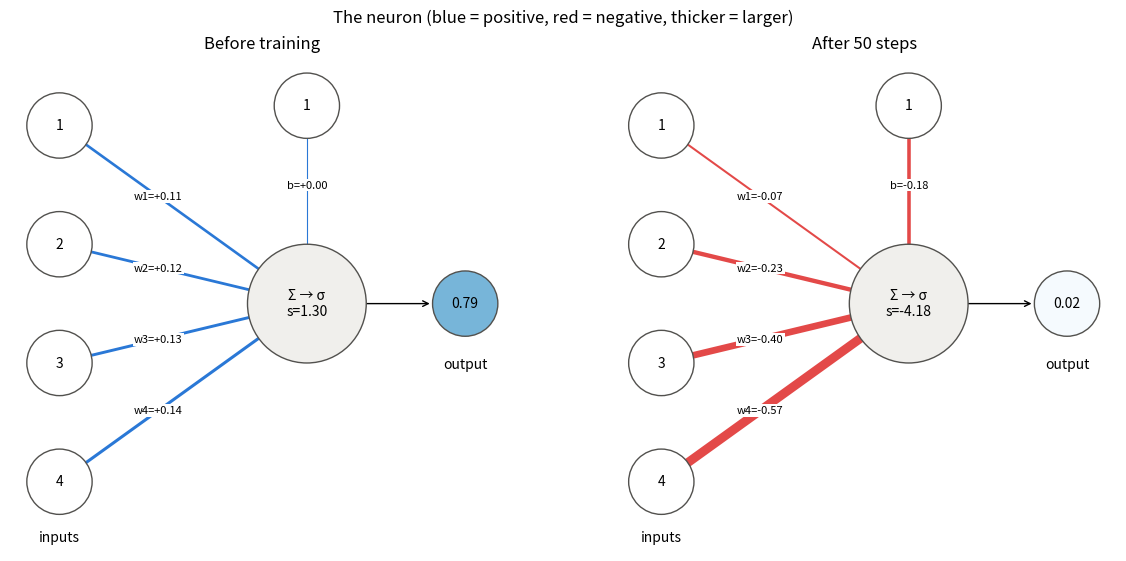
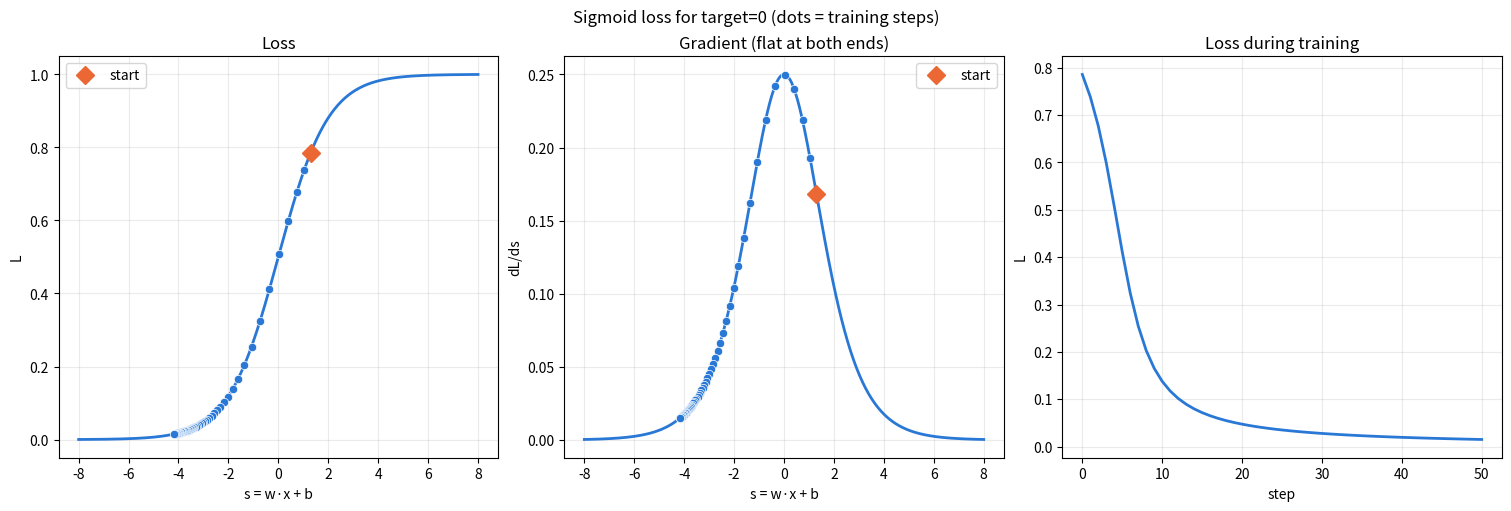
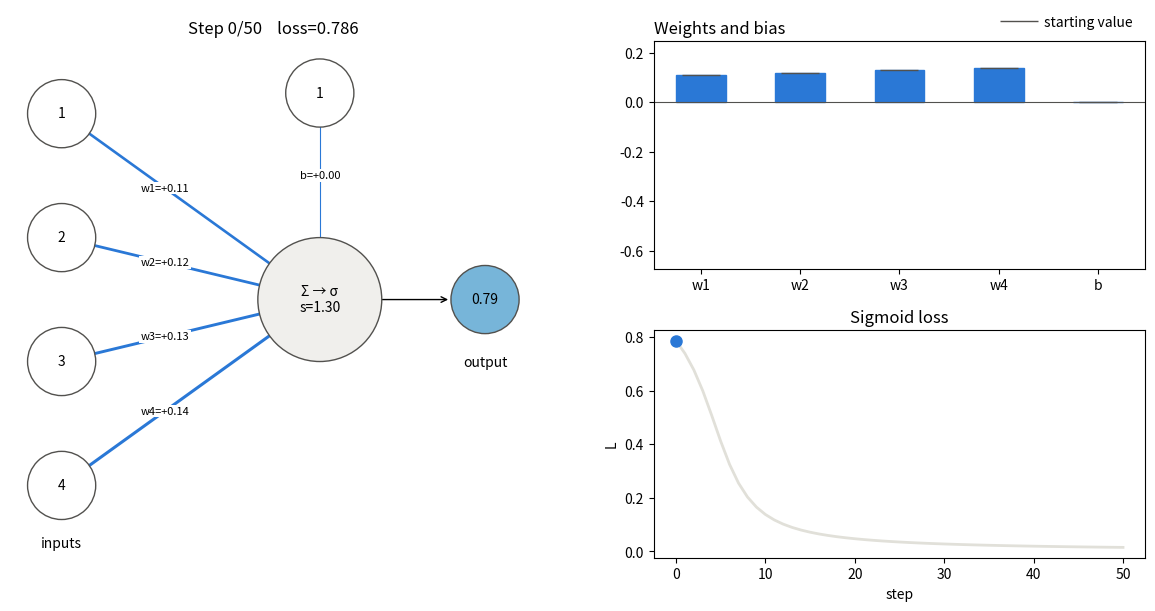

Recreate these plots in Python, in order.
#Single neuron illustration: network, sigmoid loss and training

import numpy as np
import matplotlib.pyplot as plt
from matplotlib.animation import FuncAnimation

POSITIVE,NEGATIVE='#2a78d6','#e34948'  # colors for the sign of a weight
LOSS_COLOR,START_COLOR='#2a78d6','#eb6834'  # colors for the loss and its starting point

def sigmoid(x):  # activation function
    expr=1/(1+np.exp(-x))
    return expr

def neuron(weight_matrix,x_inp,bias):
    s=bias

    for (w,x) in zip(weight_matrix,x_inp):
        p=w*x
        s+=p

    return s,sigmoid(s)

def sigmoid_loss(s,target):
    # the target (0 or 1) becomes a sign m (-1 or +1): the direction s should move in
    #
    #   m = 2t - 1
    #   L = sigmoid(-m*s)       near 0 when s has the right sign, near 1 when wrong
    #
    # the derivative of sigmoid(u) is sigmoid(u)*(1-sigmoid(u)), and du/ds = -m, so
    #
    #   dL/ds = -m * L * (1-L)
    if target not in (0,1):
        raise ValueError(f'sigmoid loss needs a target of 0 or 1, got {target}')

    m=2*target-1
    loss=sigmoid(-m*s)
    gradient=-m*loss*(1-loss)

    return loss,gradient

def train(weight_init,bias_init,x_inp,target,nsteps,alpha):
    weights=np.array(weight_init,dtype=float)
    bias=bias_init
    history=[]

    for step in range(nsteps+1):  # step 0 is the untrained neuron
        s,output=neuron(weights,x_inp,bias)
        loss,gradient=sigmoid_loss(s,target)
        history.append(dict(weights=weights,bias=bias,s=s,output=output,loss=loss))

        # chain rule: dL/dw = dL/ds * x   and   dL/db = dL/ds * 1
        weights=weights-alpha*gradient*np.array(x_inp)
        bias=bias-alpha*gradient

    return history

def draw_network(ax,x_inp,state,title):
    ax.clear()
    ax.set(xlim=(-0.5,4.6),ylim=(-2.5,2.5),aspect='equal',title=title)
    ax.axis('off')

    def node(x,y,text,color='white',radius=0.33):
        ax.add_patch(plt.Circle((x,y),radius,facecolor=color,edgecolor='#52514e',zorder=2))
        ax.text(x,y,text,ha='center',va='center',zorder=3)

    def connection(start,end,value,name):
        color=POSITIVE if value>=0 else NEGATIVE
        ax.plot(*zip(start,end),color=color,lw=min(0.8+10*abs(value),9),zorder=1)
        x,y=0.6*np.array(start)+0.4*np.array(end)
        ax.text(x,y,f'{name}={value:+.2f}',ha='center',va='center',fontsize=8,zorder=4,
                bbox=dict(facecolor='white',edgecolor='none',pad=1))

    center=(2.5,0)
    heights=np.linspace(1.8,-1.8,len(x_inp))

    for i,(x,w,y) in enumerate(zip(x_inp,state['weights'],heights),1):
        connection((0,y),center,w,f'w{i}')
        node(0,y,f'{x:g}')

    connection((2.5,2),center,state['bias'],'b')
    node(2.5,2,'1')

    ax.annotate('',xy=(3.77,0),xytext=center,arrowprops=dict(arrowstyle='->'),zorder=1)
    node(*center,f"Σ → σ\ns={state['s']:.2f}",color='#f0efec',radius=0.6)
    # the output node gets darker as the output approaches 1
    node(4.1,0,'',color=plt.cm.Blues(0.6*state['output']))
    ax.text(4.1,0,f"{state['output']:.2f}",ha='center',va='center',zorder=3)

    ax.text(0,-2.4,'inputs',ha='center')
    ax.text(4.1,-0.65,'output',ha='center')

def plot_network(x_inp,history):
    fig,axes=plt.subplots(1,2,figsize=(12,5.5),constrained_layout=True)
    fig.suptitle('The neuron (blue = positive, red = negative, thicker = larger)')

    draw_network(axes[0],x_inp,history[0],'Before training')
    draw_network(axes[1],x_inp,history[-1],f'After {len(history)-1} steps')

    return fig

def plot_loss(target,history):
    fig,axes=plt.subplots(1,3,figsize=(15,5),constrained_layout=True)
    fig.suptitle(f'Sigmoid loss for target={target} (dots = training steps)')

    visited=np.array([state['s'] for state in history])
    limit=max(8,np.abs(visited).max()+1)
    s_vals=np.linspace(-limit,limit,400)

    for ax,curve,dots in zip(axes,sigmoid_loss(s_vals,target),sigmoid_loss(visited,target)):
        ax.plot(s_vals,curve,color=LOSS_COLOR,lw=2)
        ax.plot(visited,dots,'o',color=LOSS_COLOR,ms=6,mec='white',mew=0.5)
        ax.plot(visited[0],dots[0],'D',color=START_COLOR,ms=9,label='start')
        ax.legend()

    axes[2].plot([state['loss'] for state in history],color=LOSS_COLOR,lw=2)

    axes[0].set(title='Loss',xlabel='s = w·x + b',ylabel='L')
    axes[1].set(title='Gradient (flat at both ends)',xlabel='s = w·x + b',ylabel='dL/ds')
    axes[2].set(title='Loss during training',xlabel='step',ylabel='L')

    for ax in axes:
        ax.grid(alpha=0.25)

    return fig

def animate_training(x_inp,history,interval=180):
    fig=plt.figure(figsize=(12,6),constrained_layout=True)
    grid=fig.add_gridspec(2,2,width_ratios=[1.3,1])
    ax_net=fig.add_subplot(grid[:,0])
    ax_bar=fig.add_subplot(grid[0,1])
    ax_loss=fig.add_subplot(grid[1,1])

    params=np.array([list(state['weights'])+[state['bias']] for state in history])
    losses=[state['loss'] for state in history]
    names=[f'w{i}' for i in range(1,len(x_inp)+1)]+['b']
    low,high=min(params.min(),0),max(params.max(),0)
    margin=0.15*(high-low)

    bars=ax_bar.bar(names,params[0],width=0.5)
    ax_bar.plot(names,params[0],'_',color='#52514e',ms=28,zorder=3,label='starting value')
    ax_bar.axhline(0,color='#52514e',lw=0.8)
    ax_bar.set_title('Weights and bias',loc='left')
    ax_bar.set_ylim(low-margin,high+margin)
    ax_bar.legend(loc='lower right',bbox_to_anchor=(1,1),frameon=False)  # above the bars

    ax_loss.plot(losses,color='#e1e0d9',lw=2)
    line,=ax_loss.plot([],[],color=LOSS_COLOR,lw=2)
    dot,=ax_loss.plot([],[],'o',color=LOSS_COLOR,ms=8)
    ax_loss.set(title='Sigmoid loss',xlabel='step',ylabel='L')

    def update(step):
        title=f'Step {step}/{len(history)-1}    loss={losses[step]:.3f}'
        draw_network(ax_net,x_inp,history[step],title)

        for bar,value in zip(bars,params[step]):
            bar.set_height(value)
            bar.set_color(POSITIVE if value>=0 else NEGATIVE)

        line.set_data(range(step+1),losses[:step+1])
        dot.set_data([step],[losses[step]])

    update(0)
    anim=FuncAnimation(fig,update,frames=len(history),init_func=lambda: update(0),
                       interval=interval,repeat_delay=1500)
    return fig,anim

def main():
    x_inp=[1,2,3,4]
    weight_matrix=[0.11,0.12,0.13,0.14]  # small, so s starts where the sigmoid has a slope
    bias=0

    target=0  # 0 or 1. The output starts at ~0.79, so it has to learn to go down
    nsteps=50
    alpha=0.05

    _,neuron_output=neuron(weight_matrix,x_inp,bias)
    print (f"Output: {neuron_output}")

    history=train(weight_matrix,bias,x_inp,target,nsteps,alpha)
    print (f"After training: {history[-1]['output']}")

    plot_network(x_inp,history)
    plot_loss(target,history)
    fig,anim=animate_training(x_inp,history)  # keep a reference, otherwise it stops
    plt.show()

if __name__=='__main__':
    main()
